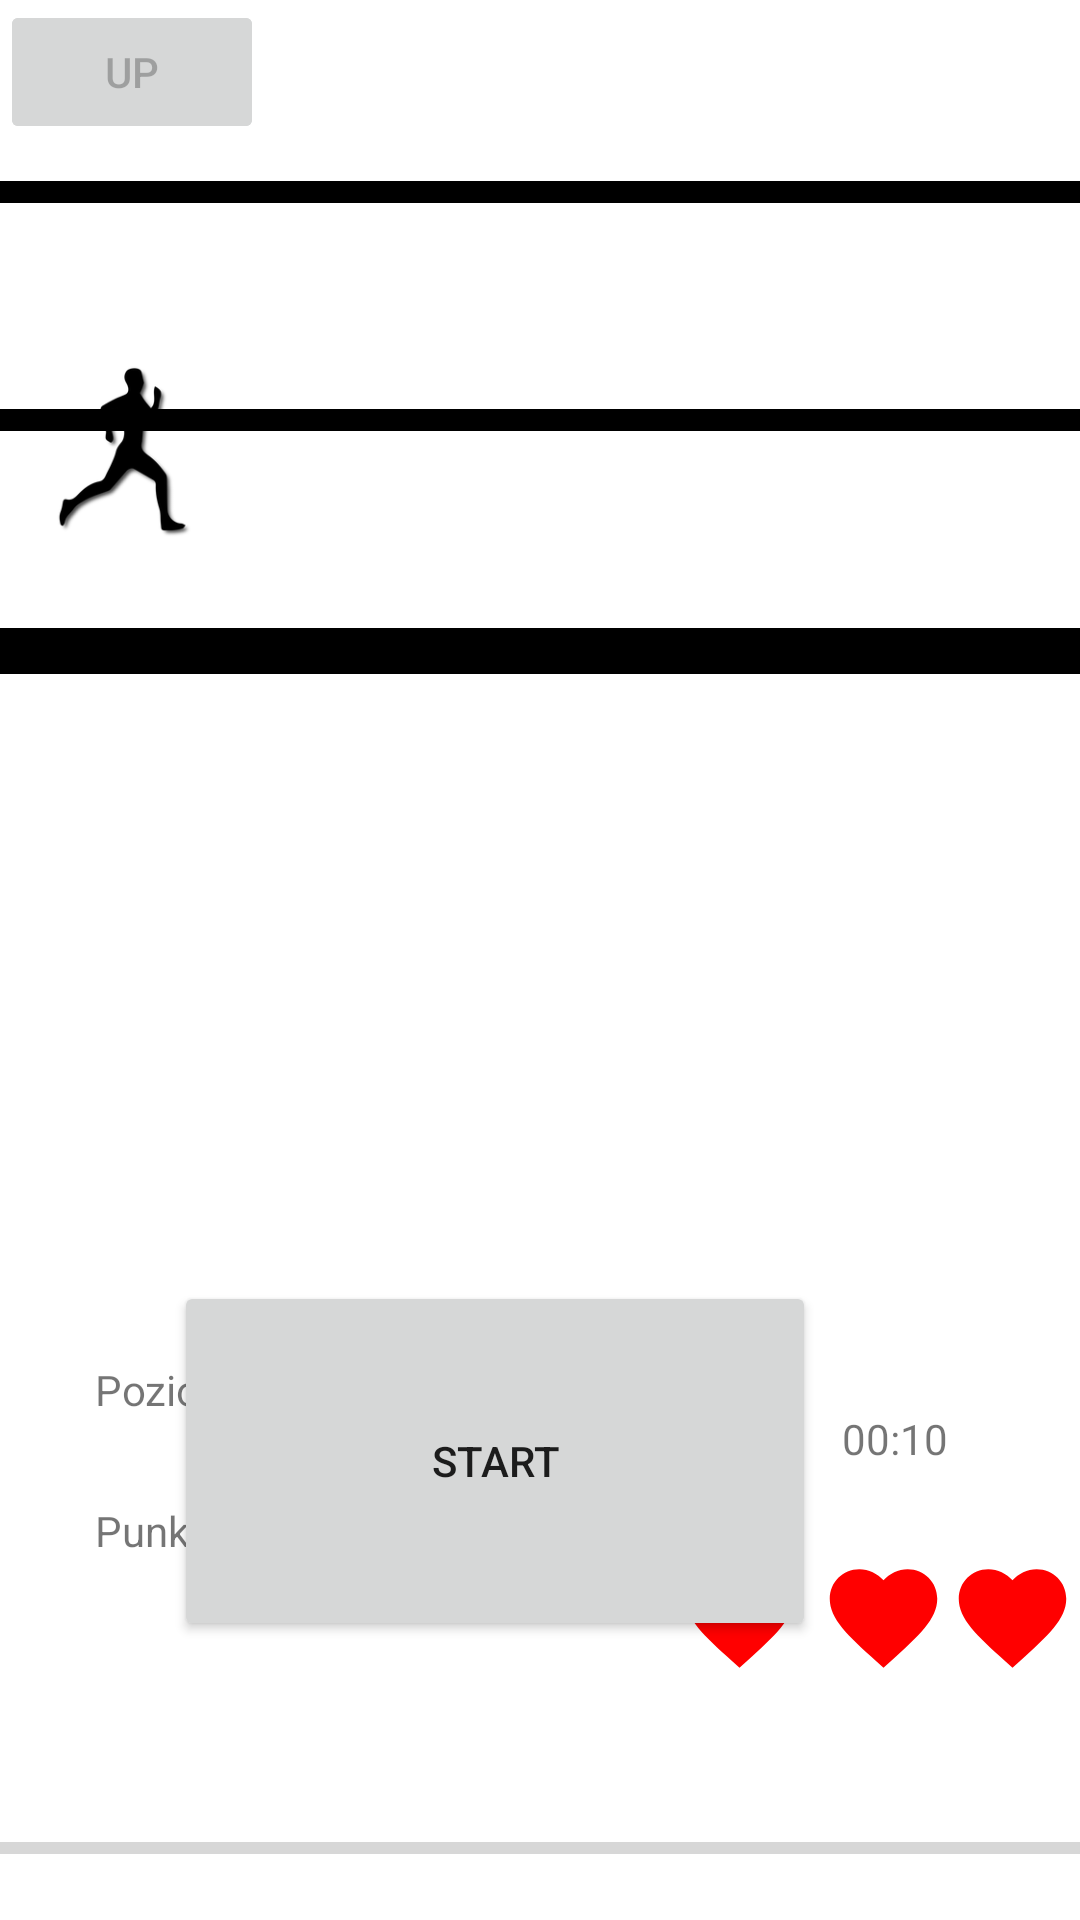

Layout XML and referenced resources for this Android screen:
<!-- AndroidManifest.xml: application theme Theme.Maraton_zdrowia -->
<!-- res/layout/activity_main.xml -->
<?xml version="1.0" encoding="utf-8"?>
<androidx.constraintlayout.widget.ConstraintLayout xmlns:android="http://schemas.android.com/apk/res/android"
    xmlns:app="http://schemas.android.com/apk/res-auto"
    xmlns:tools="http://schemas.android.com/tools"
    android:layout_width="match_parent"
    android:layout_height="match_parent"
    android:foregroundTint="#FF0000"
    android:background="@color/white"
    tools:context=".MainActivity">

    <ImageView
        android:id="@+id/linia2"
        android:layout_width="wrap_content"
        android:layout_height="wrap_content"
        android:layout_marginTop="132dp"
        app:layout_constraintEnd_toEndOf="parent"
        app:layout_constraintHorizontal_bias="0.0"
        app:layout_constraintStart_toStartOf="parent"
        app:layout_constraintTop_toTopOf="parent"
        app:srcCompat="@drawable/linia" />

    <ImageView
        android:id="@+id/linia1"
        android:layout_width="wrap_content"
        android:layout_height="wrap_content"
        android:layout_marginTop="56dp"
        app:layout_constraintEnd_toEndOf="parent"
        app:layout_constraintHorizontal_bias="0.0"
        app:layout_constraintStart_toStartOf="parent"
        app:layout_constraintTop_toTopOf="parent"
        app:srcCompat="@drawable/linia" />

    <ImageView
        android:id="@+id/linia3"
        android:layout_width="732dp"
        android:layout_height="18dp"
        android:layout_marginTop="208dp"
        app:layout_constraintEnd_toEndOf="parent"
        app:layout_constraintHorizontal_bias="0.0"
        app:layout_constraintStart_toStartOf="parent"
        app:layout_constraintTop_toTopOf="parent"
        app:srcCompat="@drawable/linia" />

    <Button
        android:id="@+id/button"
        android:layout_width="wrap_content"
        android:layout_height="wrap_content"
        android:enabled="false"
        android:text="Down"
        android:onClick="Down_Click"
        tools:layout_editor_absoluteX="459dp"
        tools:layout_editor_absoluteY="311dp" />

    <Button
        android:id="@+id/button2"
        android:layout_width="wrap_content"
        android:layout_height="wrap_content"
        android:enabled="false"
        android:text="Up"
        android:onClick="Up_Click"
        tools:layout_editor_absoluteX="459dp"
        tools:layout_editor_absoluteY="249dp" />

    <TextView
        android:id="@+id/textView"
        android:layout_width="wrap_content"
        android:layout_height="wrap_content"
        android:text="Punkty: 0"
        app:layout_constraintBottom_toBottomOf="parent"
        app:layout_constraintEnd_toEndOf="parent"
        app:layout_constraintHorizontal_bias="0.105"
        app:layout_constraintStart_toStartOf="parent"
        app:layout_constraintTop_toTopOf="parent"
        app:layout_constraintVertical_bias="0.806" />

    <TextView
        android:id="@+id/textView2"
        android:layout_width="wrap_content"
        android:layout_height="wrap_content"
        android:layout_marginBottom="28dp"
        android:text="Poziom: 1"
        app:layout_constraintBottom_toTopOf="@+id/textView"
        app:layout_constraintEnd_toEndOf="parent"
        app:layout_constraintHorizontal_bias="0.106"
        app:layout_constraintStart_toStartOf="parent" />

    <ImageView
        android:id="@+id/imageView3"
        android:layout_width="85dp"
        android:layout_height="58dp"
        app:layout_constraintBottom_toBottomOf="parent"
        app:layout_constraintEnd_toEndOf="parent"
        app:layout_constraintHorizontal_bias="0.0"
        app:layout_constraintStart_toStartOf="parent"
        app:layout_constraintTop_toTopOf="parent"
        app:layout_constraintVertical_bias="0.209"
        app:srcCompat="@drawable/phase1" />

    <ProgressBar
        android:id="@+id/progressBar"
        style="?android:attr/progressBarStyleHorizontal"
        android:layout_width="590dp"
        android:layout_height="16dp"
        android:layout_marginBottom="16dp"
        android:backgroundTint="#FF0000"
        app:layout_constraintBottom_toBottomOf="parent"
        app:layout_constraintEnd_toEndOf="parent"
        app:layout_constraintHorizontal_bias="0.499"
        app:layout_constraintStart_toStartOf="parent" />

    <Button
        android:id="@+id/button3"
        android:layout_width="214dp"
        android:layout_height="120dp"
        android:text="START"
        android:onClick="Start_Click"
        android:visibility="visible"
        app:layout_constraintBottom_toBottomOf="parent"
        app:layout_constraintEnd_toEndOf="parent"
        app:layout_constraintHorizontal_bias="0.398"
        app:layout_constraintStart_toStartOf="parent"
        app:layout_constraintTop_toTopOf="parent"
        app:layout_constraintVertical_bias="0.821" />

    <TextView
        android:id="@+id/timer_tekst"
        android:layout_width="wrap_content"
        android:layout_height="wrap_content"
        android:layout_marginEnd="44dp"
        android:text="00:10"
        app:layout_constraintBottom_toBottomOf="parent"
        app:layout_constraintEnd_toEndOf="parent"
        app:layout_constraintTop_toTopOf="parent"
        app:layout_constraintVertical_bias="0.757" />

    <ImageView
        android:id="@+id/serce1"
        android:layout_width="43dp"
        android:layout_height="48dp"
        android:layout_marginEnd="92dp"
        app:layout_constraintBottom_toBottomOf="parent"
        app:layout_constraintEnd_toEndOf="parent"
        app:layout_constraintTop_toTopOf="parent"
        app:layout_constraintVertical_bias="0.87"
        app:srcCompat="@drawable/heart" />

    <ImageView
        android:id="@+id/serce2"
        android:layout_width="43dp"
        android:layout_height="48dp"
        app:layout_constraintBottom_toBottomOf="parent"
        app:layout_constraintEnd_toEndOf="parent"
        app:layout_constraintHorizontal_bias="0.102"
        app:layout_constraintStart_toEndOf="@+id/serce1"
        app:layout_constraintTop_toTopOf="parent"
        app:layout_constraintVertical_bias="0.87"
        app:srcCompat="@drawable/heart" />

    <ImageView
        android:id="@+id/serce3"
        android:layout_width="43dp"
        android:layout_height="48dp"
        app:layout_constraintBottom_toBottomOf="parent"
        app:layout_constraintEnd_toEndOf="parent"
        app:layout_constraintHorizontal_bias="0.979"
        app:layout_constraintStart_toEndOf="@+id/serce1"
        app:layout_constraintTop_toTopOf="parent"
        app:layout_constraintVertical_bias="0.87"
        app:srcCompat="@drawable/heart" />

</androidx.constraintlayout.widget.ConstraintLayout>
<!-- resources referenced by this layout -->
<resources>
  <!-- drawable heart (drawable-v24) -->
  <?xml version="1.0" encoding="utf-8"?>
  <vector xmlns:android="http://schemas.android.com/apk/res/android"
          android:width="24dp"
          android:height="24dp"
          android:viewportWidth="24.0"
          android:viewportHeight="24.0">
          <path
              android:fillColor="#f00"
              android:pathData="M12,21.35l-1.45,-1.32C5.4,15.36 2,12.28 2,8.5 2,5.42 4.42,3 7.5,3c1.74,0 3.41,0.81 4.5,2.09C13.09,3.81 14.76,3 16.5,3 19.58,3 22,5.42 22,8.5c0,3.78 -3.4,6.86 -8.55,11.54L12,21.35z"/>
      </vector>
  <!-- drawable linia: png bitmap (drawable, 166 bytes) -->
  <!-- drawable phase1: png bitmap (drawable, 7883 bytes) -->
  <style name="Theme.Maraton_zdrowia" parent="Theme.MaterialComponents.DayNight.DarkActionBar">
          
          <item name="colorPrimary">@color/purple_500</item>
          <item name="colorPrimaryVariant">@color/purple_700</item>
          <item name="colorOnPrimary">@color/white</item>
          
          <item name="colorSecondary">@color/teal_200</item>
          <item name="colorSecondaryVariant">@color/teal_700</item>
          <item name="colorOnSecondary">@color/black</item>
          
          <item name="android:statusBarColor" tools:targetApi="l">?attr/colorPrimaryVariant</item>
          
      </style>
  <!-- not gathered from this repository: default colours our renderer supplied (Android Studio template values) -->
  <color name="purple_500">#FF6200EE</color>
  <color name="purple_700">#FF3700B3</color>
  <color name="teal_200">#FF03DAC5</color>
  <color name="teal_700">#FF018786</color>
  <color name="black">#FF000000</color>
  <color name="white">#FFFFFFFF</color>
</resources>
